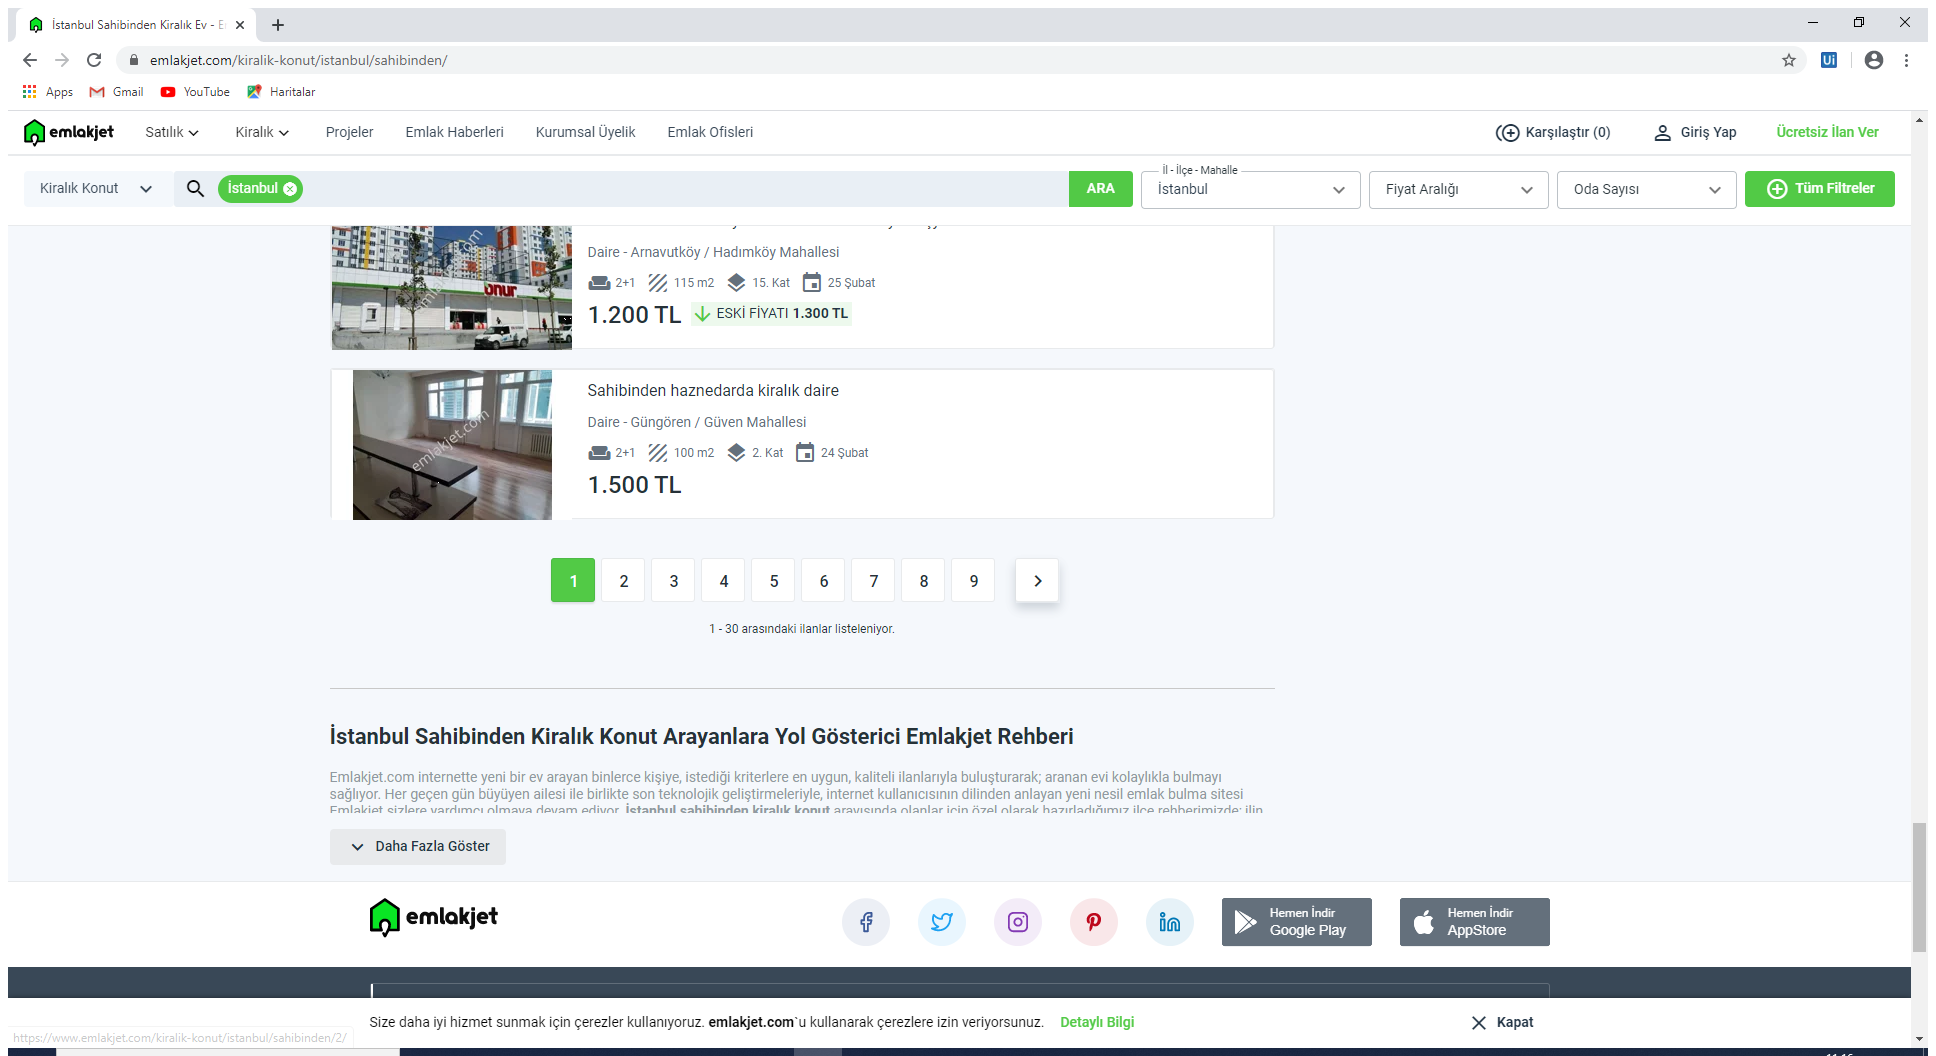
Workflow: emlakJet_dt

Step 1: Attach Browser ' stanbulS Page' in window 'İstanbul Sahibinden Kiralık Ev - Emlakjet' (chrome.exe)

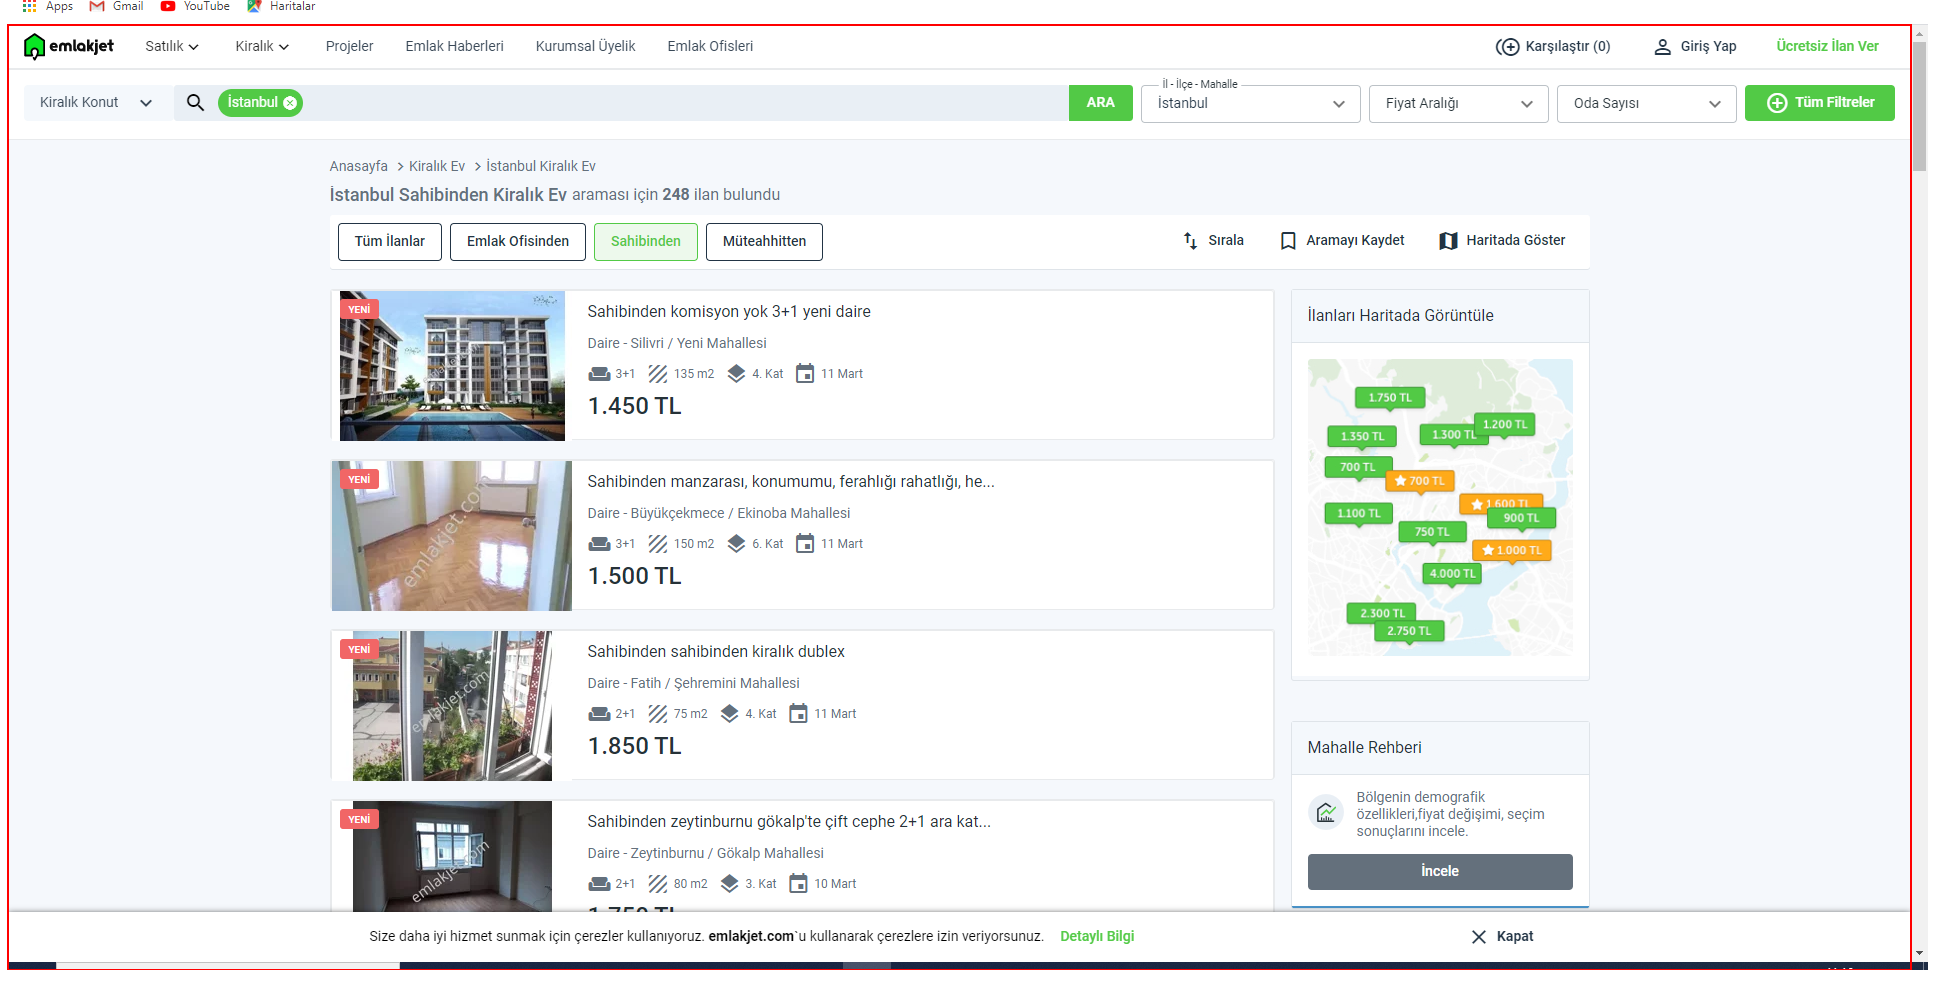
Step 2: get-text from the element